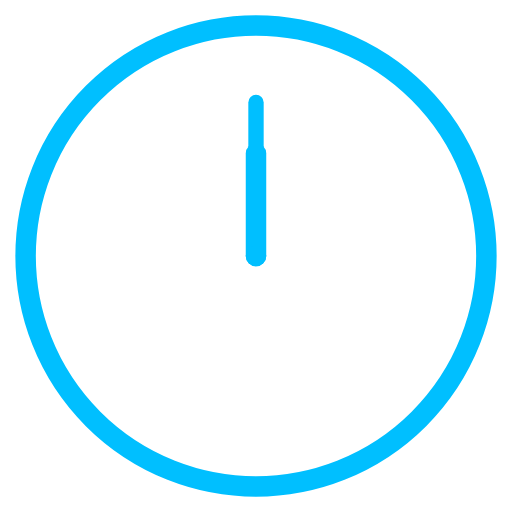
t = 0.00 s
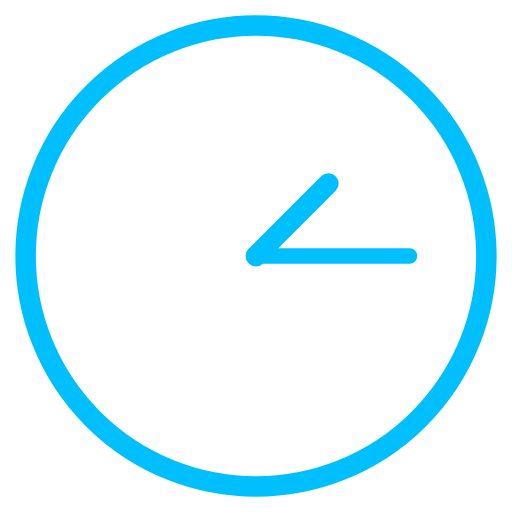
t = 1.00 s
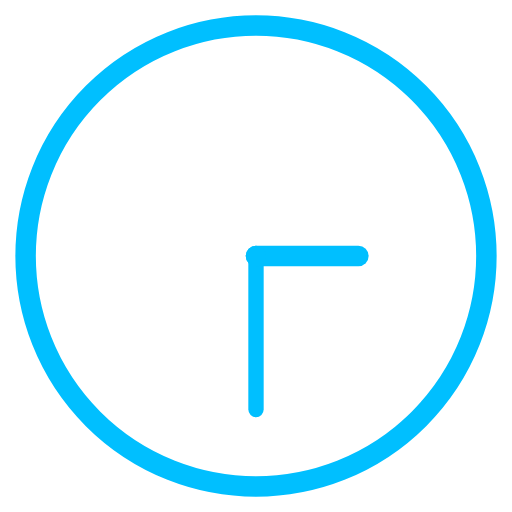
t = 2.00 s
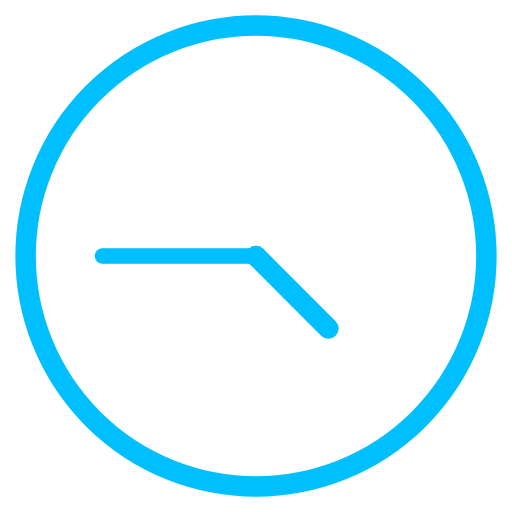
t = 3.00 s
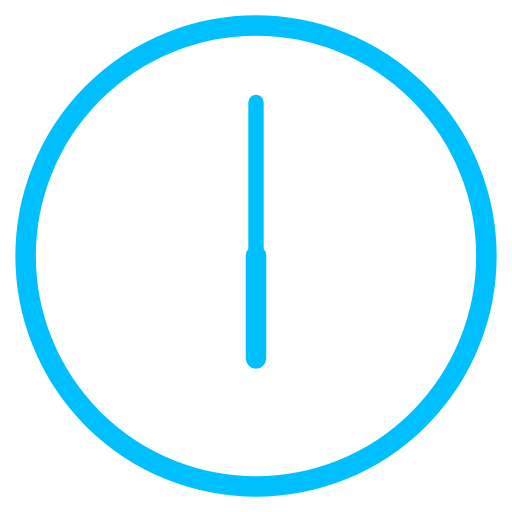
t = 4.00 s
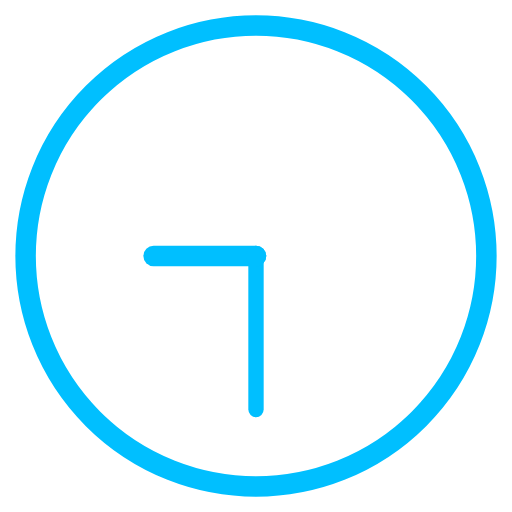
t = 6.00 s

The animated SVG that drew these frames (rendered in a browser with its animation timeline set to each time). Animation: 2 SMIL elements (animateTransform=2); one cycle of 8.00 s, repeats indefinitely.

<svg viewBox="0 0 100 100" xmlns="http://www.w3.org/2000/svg">
    <!-- Clock face -->
    <circle cx="50" cy="50" r="45" fill="none" stroke="#00bfff" stroke-width="4" />

    <!-- Hour hand -->
    <line x1="50" y1="50" x2="50" y2="30" stroke="#00bfff" stroke-width="4" stroke-linecap="round">
        <animateTransform attributeName="transform" attributeType="XML" type="rotate" from="0 50 50" to="360 50 50"
            dur="8s" repeatCount="indefinite" />
    </line>

    <!-- Minute hand -->
    <line x1="50" y1="50" x2="50" y2="20" stroke="#00bfff" stroke-width="3" stroke-linecap="round">
        <animateTransform attributeName="transform" attributeType="XML" type="rotate" from="0 50 50" to="360 50 50"
            dur="4s" repeatCount="indefinite" />
    </line>

    <!-- Center dot -->
    <circle cx="50" cy="50" r="2" fill="#00bfff" />
</svg>